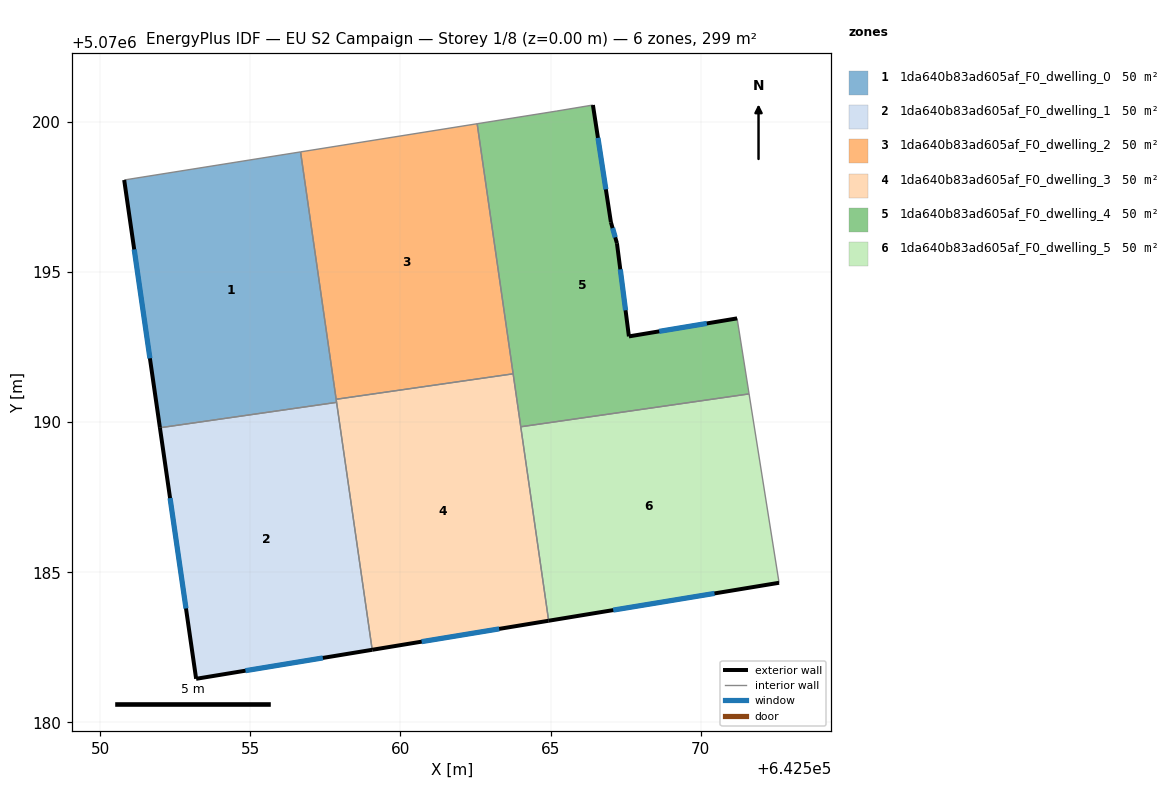
=== STOREY PLAN SPEC (per zone: floor XY polygon, exterior-wall plan segments, windows/doors) ===
zone 1: 1da640b83ad605af_F0_dwelling_0  (49.8 m²)
  floor: (642556.67, 5070199.00) (642557.87, 5070190.66) (642551.99, 5070189.82) (642550.80, 5070198.07)
  exterior wall: (642550.80, 5070198.07) – (642551.99, 5070189.82)  [8.3 m]
    window: (642551.13, 5070195.76) – (642551.65, 5070192.13)  [4.8 m²]
  interior walls: 4
zone 2: 1da640b83ad605af_F0_dwelling_1  (49.8 m²)
  floor: (642557.87, 5070190.66) (642559.06, 5070182.42) (642553.19, 5070181.46) (642551.99, 5070189.82)
  exterior wall: (642553.19, 5070181.46) – (642559.06, 5070182.42)  [5.9 m]
    window: (642554.84, 5070181.73) – (642557.42, 5070182.15)  [3.4 m²]
  exterior wall: (642551.99, 5070189.82) – (642553.19, 5070181.46)  [8.4 m]
    window: (642552.33, 5070187.47) – (642552.86, 5070183.80)  [4.9 m²]
  interior walls: 2
zone 3: 1da640b83ad605af_F0_dwelling_2  (49.8 m²)
  floor: (642562.55, 5070199.94) (642563.75, 5070191.61) (642557.86, 5070190.76) (642556.67, 5070199.00)
  interior walls: 4
zone 4: 1da640b83ad605af_F0_dwelling_3  (49.8 m²)
  floor: (642563.75, 5070191.61) (642564.94, 5070183.39) (642559.06, 5070182.42) (642557.86, 5070190.76)
  exterior wall: (642559.06, 5070182.42) – (642564.94, 5070183.39)  [6.0 m]
    window: (642560.70, 5070182.69) – (642563.29, 5070183.12)  [3.5 m²]
  interior walls: 5
zone 5: 1da640b83ad605af_F0_dwelling_4  (49.8 m²)
  floor: (642566.41, 5070200.57) (642567.01, 5070196.66) (642567.21, 5070195.96) (642567.61, 5070192.86) (642571.21, 5070193.46) (642571.61, 5070190.94) (642564.01, 5070189.85) (642562.55, 5070199.94) (642565.21, 5070200.37)
  exterior wall: (642571.21, 5070193.46) – (642567.61, 5070192.86)  [3.7 m]
    window: (642570.20, 5070193.29) – (642568.62, 5070193.03)  [2.1 m²]
  exterior wall: (642567.01, 5070196.66) – (642566.41, 5070200.57)  [3.9 m]
    window: (642566.84, 5070197.76) – (642566.58, 5070199.47)  [2.3 m²]
  exterior wall: (642567.21, 5070195.96) – (642567.01, 5070196.66)  [0.7 m]
    window: (642567.15, 5070196.16) – (642567.06, 5070196.47)  [0.4 m²]
  exterior wall: (642567.61, 5070192.86) – (642567.21, 5070195.96)  [3.1 m]
    window: (642567.50, 5070193.73) – (642567.32, 5070195.09)  [1.8 m²]
  interior walls: 6
zone 6: 1da640b83ad605af_F0_dwelling_5  (49.8 m²)
  floor: (642571.61, 5070190.94) (642572.61, 5070184.65) (642564.94, 5070183.39) (642564.01, 5070189.85)
  exterior wall: (642564.94, 5070183.39) – (642572.61, 5070184.65)  [7.8 m]
    window: (642567.09, 5070183.74) – (642570.46, 5070184.30)  [4.5 m²]
  interior walls: 3

=== DERIVED (storey summary) ===
Building: EU S2 Campaign
Storey: 1 of 8  (floor level z = 0.00 m)
Storey gross floor area: 299.1 m²
Zones on this storey: 6
  - 1da640b83ad605af_F0_dwelling_0: floor 49.8 m²; exterior wall 8.3 m (25.0 m²); 1 window(s) 4.8 m²; WWR 19.3%
  - 1da640b83ad605af_F0_dwelling_1: floor 49.8 m²; exterior wall 14.4 m (43.2 m²); 2 window(s) 8.3 m²; WWR 19.3%
  - 1da640b83ad605af_F0_dwelling_2: floor 49.8 m²
  - 1da640b83ad605af_F0_dwelling_3: floor 49.8 m²; exterior wall 6.0 m (17.9 m²); 1 window(s) 3.5 m²; WWR 19.3%
  - 1da640b83ad605af_F0_dwelling_4: floor 49.8 m²; exterior wall 11.5 m (34.4 m²); 4 window(s) 6.6 m²; WWR 19.3%
  - 1da640b83ad605af_F0_dwelling_5: floor 49.8 m²; exterior wall 7.8 m (23.3 m²); 1 window(s) 4.5 m²; WWR 19.3%
Zone adjacency (shared interzone walls):
  - 1da640b83ad605af_F0_dwelling_0 ↔ 1da640b83ad605af_F0_dwelling_1
  - 1da640b83ad605af_F0_dwelling_0 ↔ 1da640b83ad605af_F0_dwelling_2
  - 1da640b83ad605af_F0_dwelling_0 ↔ 1da640b83ad605af_F0_dwelling_3
  - 1da640b83ad605af_F0_dwelling_1 ↔ 1da640b83ad605af_F0_dwelling_3
  - 1da640b83ad605af_F0_dwelling_2 ↔ 1da640b83ad605af_F0_dwelling_3
  - 1da640b83ad605af_F0_dwelling_2 ↔ 1da640b83ad605af_F0_dwelling_4
  - 1da640b83ad605af_F0_dwelling_3 ↔ 1da640b83ad605af_F0_dwelling_4
  - 1da640b83ad605af_F0_dwelling_3 ↔ 1da640b83ad605af_F0_dwelling_5
  - 1da640b83ad605af_F0_dwelling_4 ↔ 1da640b83ad605af_F0_dwelling_5